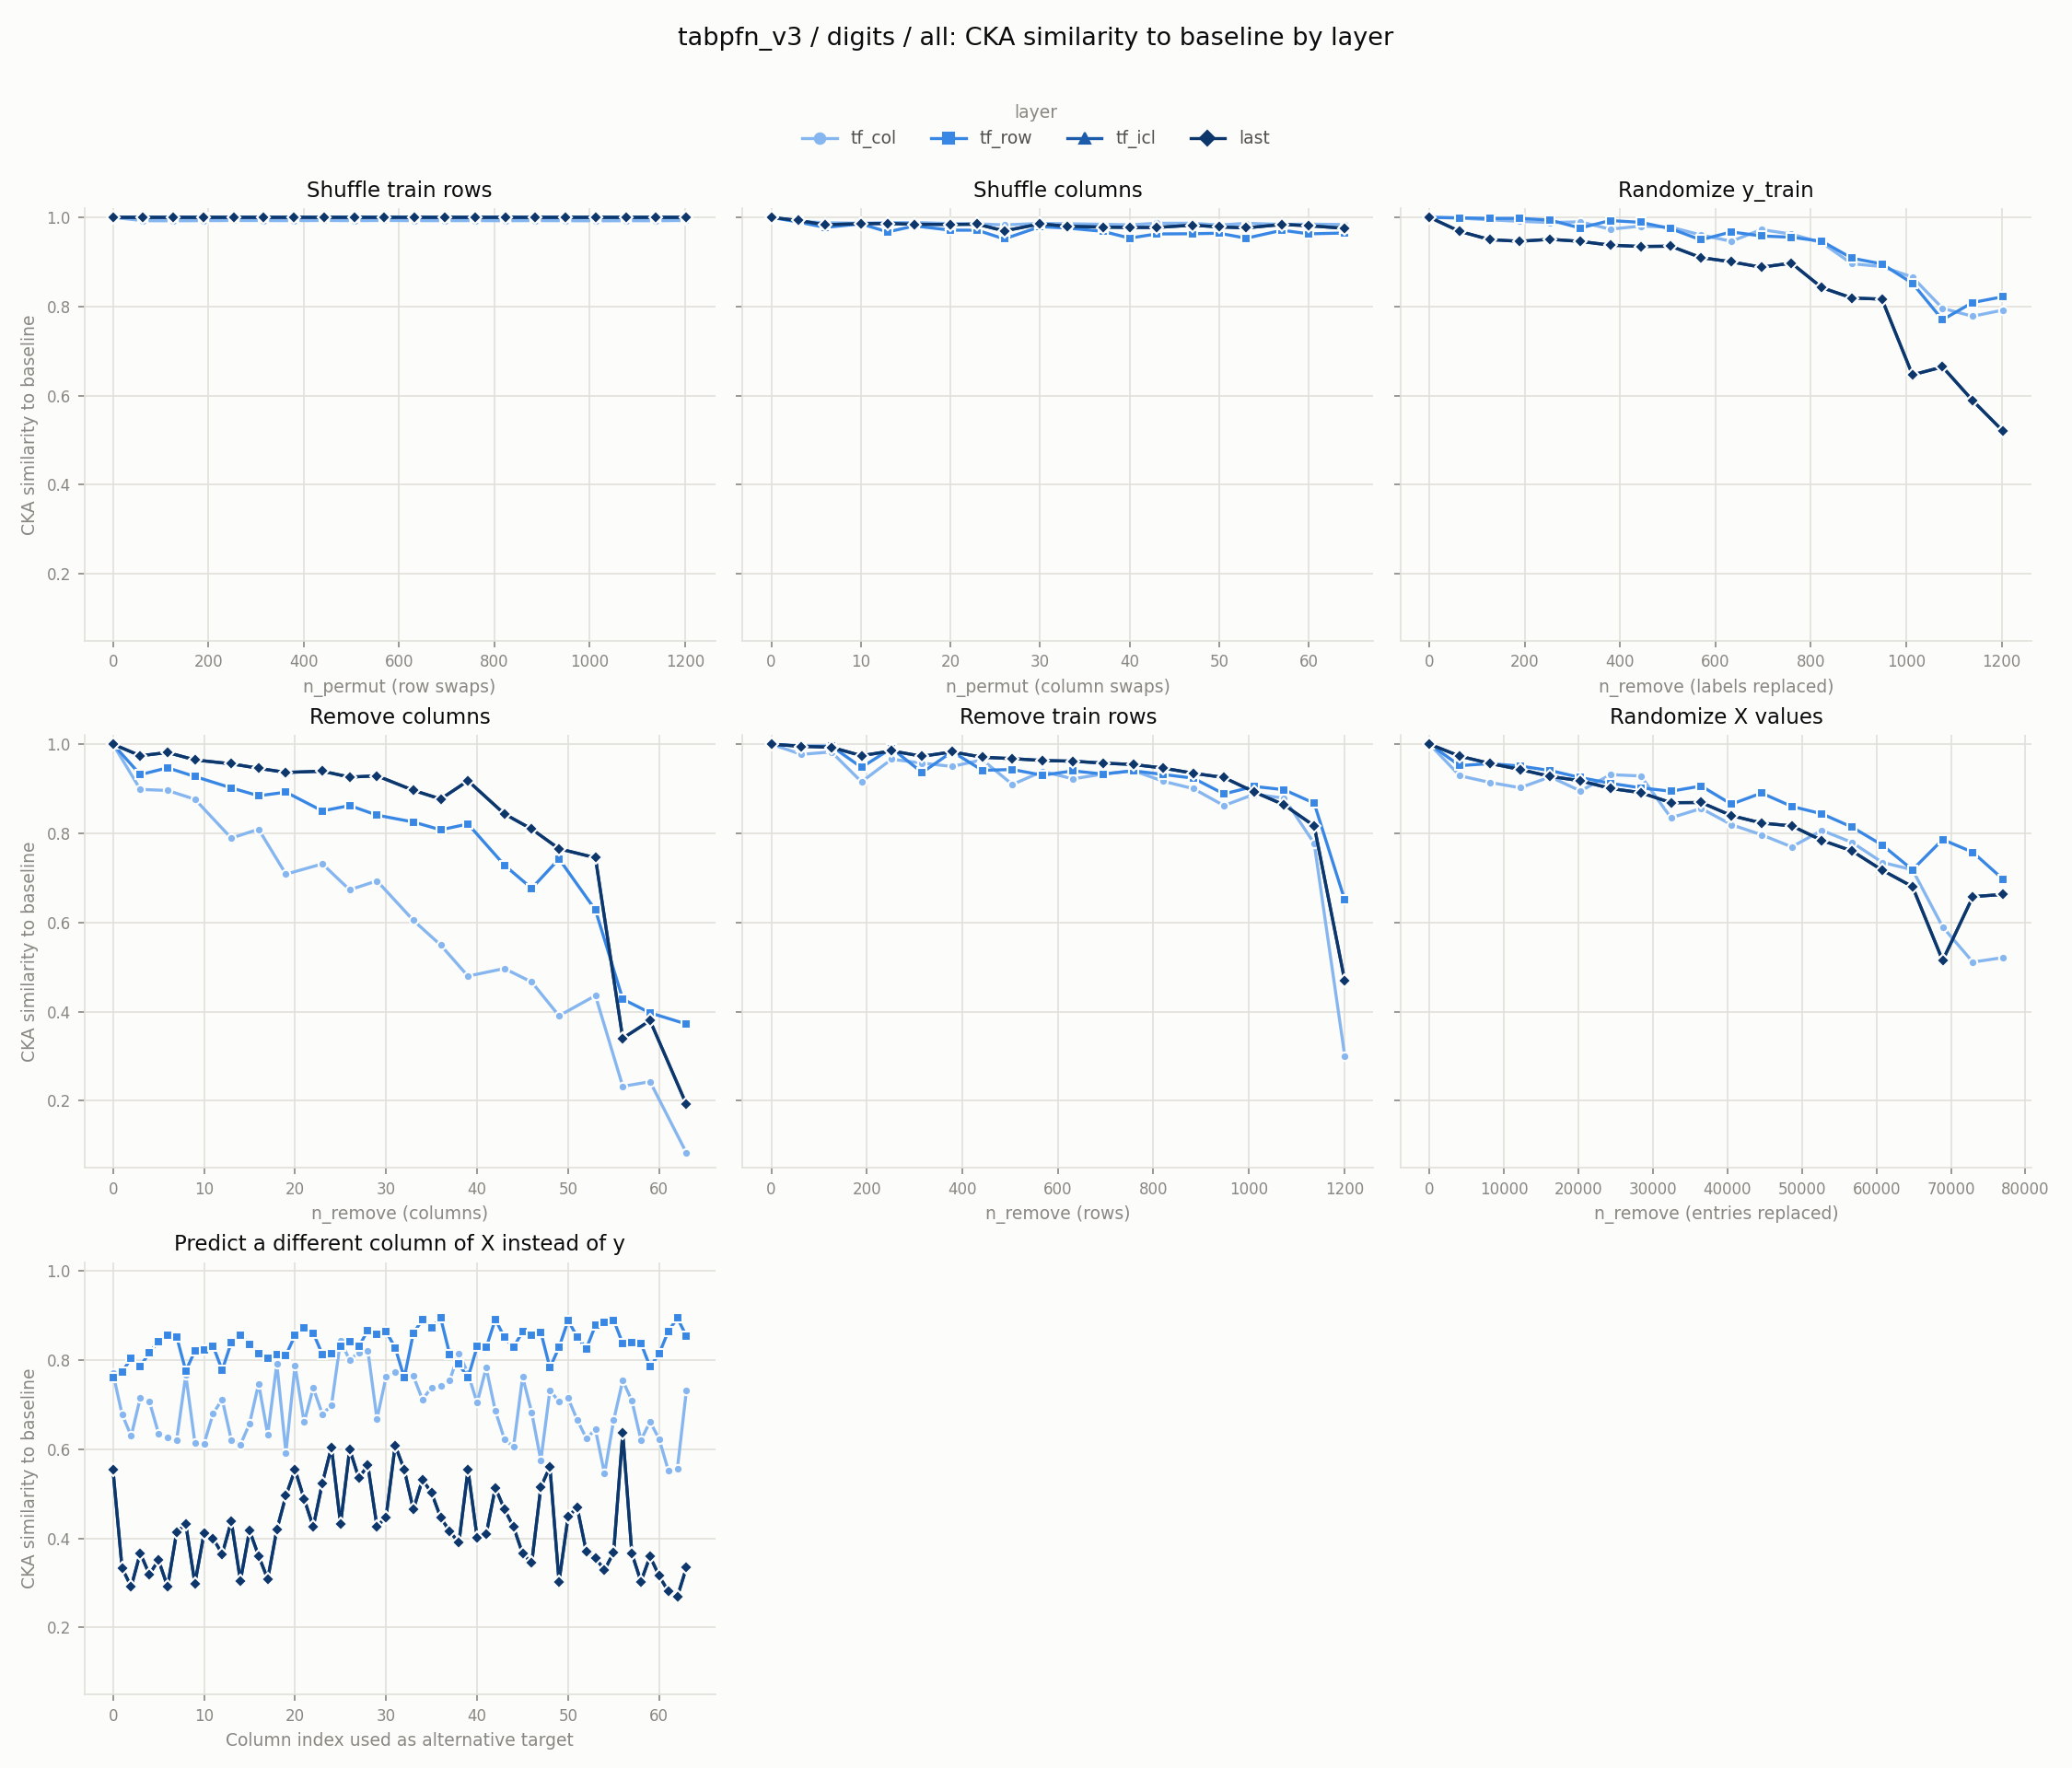

The data file committed next to this chart (first rows):
experiment, layer, level, value
row_shuffle, tf_col, 0, 1.0
row_shuffle, tf_col, 63, 0.9925
row_shuffle, tf_col, 126, 0.9922
row_shuffle, tf_col, 189, 0.9927
row_shuffle, tf_col, 253, 0.9929
row_shuffle, tf_col, 316, 0.9928
row_shuffle, tf_col, 379, 0.9926
row_shuffle, tf_col, 443, 0.993
row_shuffle, tf_col, 506, 0.9926
row_shuffle, tf_col, 569, 0.993
row_shuffle, tf_col, 633, 0.9926
row_shuffle, tf_col, 696, 0.9926
row_shuffle, tf_col, 759, 0.9927
row_shuffle, tf_col, 823, 0.9924
row_shuffle, tf_col, 886, 0.9928
row_shuffle, tf_col, 949, 0.9925
row_shuffle, tf_col, 1013, 0.9922
row_shuffle, tf_col, 1076, 0.9925
row_shuffle, tf_col, 1139, 0.9924
row_shuffle, tf_col, 1203, 0.9931
col_shuffle, tf_col, 0, 1.0
col_shuffle, tf_col, 3, 0.9914
col_shuffle, tf_col, 6, 0.9878
col_shuffle, tf_col, 10, 0.9869
col_shuffle, tf_col, 13, 0.9881
col_shuffle, tf_col, 16, 0.9884
col_shuffle, tf_col, 20, 0.986
col_shuffle, tf_col, 23, 0.9855
col_shuffle, tf_col, 26, 0.983
col_shuffle, tf_col, 30, 0.9863
col_shuffle, tf_col, 33, 0.9856
col_shuffle, tf_col, 37, 0.9844
col_shuffle, tf_col, 40, 0.9832
col_shuffle, tf_col, 43, 0.9867
col_shuffle, tf_col, 47, 0.9867
col_shuffle, tf_col, 50, 0.9827
col_shuffle, tf_col, 53, 0.9866
col_shuffle, tf_col, 57, 0.9843
col_shuffle, tf_col, 60, 0.9847
col_shuffle, tf_col, 64, 0.9839
random_labels, tf_col, 0, 1.0
random_labels, tf_col, 63, 0.9982
random_labels, tf_col, 126, 0.9945
random_labels, tf_col, 189, 0.9911
random_labels, tf_col, 253, 0.9884
random_labels, tf_col, 316, 0.9899
random_labels, tf_col, 379, 0.9735
random_labels, tf_col, 443, 0.9803
random_labels, tf_col, 506, 0.978
random_labels, tf_col, 569, 0.9606
random_labels, tf_col, 633, 0.9463
random_labels, tf_col, 696, 0.9726
random_labels, tf_col, 759, 0.9624
random_labels, tf_col, 823, 0.9431
random_labels, tf_col, 886, 0.8959
random_labels, tf_col, 949, 0.8896
random_labels, tf_col, 1013, 0.8659
random_labels, tf_col, 1076, 0.796
random_labels, tf_col, 1139, 0.778
random_labels, tf_col, 1203, 0.792
... 676 more rows
